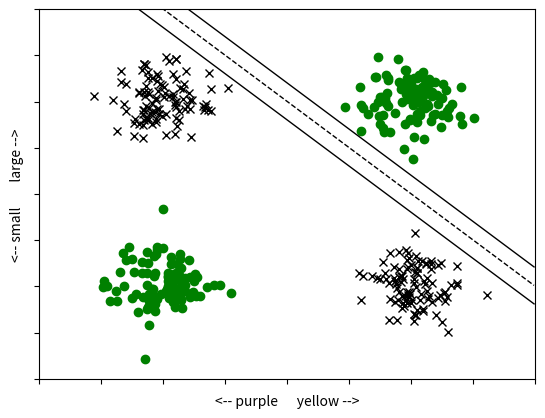
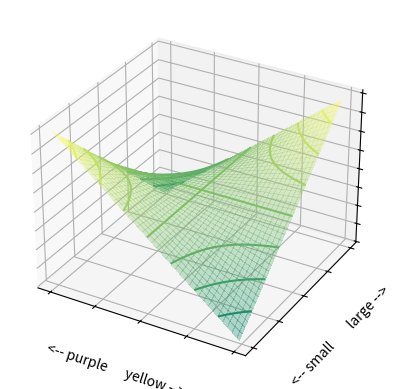

These figures' Python source, in order: (Note: this script raises an exception after producing the figures.)
"""
Examples in support of a tutorial on
How Support Vector Machines Work
In example 1, the goal is to decide whether a fruit is good to eat.
Fruit can be either small or large, yellow or purple.
There are four kinds of fruit.
1. Small yellow fruits are unripe plums, not good to eat.
2. Small purple fruits are ripe plums, good to eat.
3. Large yellow fruits are ripe peaches, good to eat.
4. Large purple fruits are rotten peaches, not good to eat.
In example 2, the goal is to decide whether a fruit is good to eat,
based only on the color.
Fruit can be either green, yellow, orange, purple and black.
1. Green fruit is an unripe peach, not good to eat.
2. Yellow fruit is an ripe peach, good to eat.
3. Orange fruit is an unripe plum, not good to eat.
4. Purple fruit is a ripe plum, good to eat.
5. Black fruit is a rotten peach, not good to eat.
"""

import numpy as np
from matplotlib import cm
import matplotlib.pyplot as plt
from mpl_toolkits.mplot3d import Axes3D

# Generate example 1 data. 
n_points = 100
scale = .2
loc = 1.
x_large_yellow = np.random.normal(loc=loc, scale=scale, size=n_points) 
y_large_yellow = np.random.normal(loc=loc, scale=scale, size=n_points) 
x_small_yellow = np.random.normal(loc=loc, scale=scale, size=n_points) 
y_small_yellow = np.random.normal(loc=-loc, scale=scale, size=n_points) 
x_large_purple = np.random.normal(loc=-loc, scale=scale, size=n_points) 
y_large_purple = np.random.normal(loc=loc, scale=scale, size=n_points) 
x_small_purple = np.random.normal(loc=-loc, scale=scale, size=n_points) 
y_small_purple = np.random.normal(loc=-loc, scale=scale, size=n_points) 

# Show example 1.
fig = plt.figure(1)
ax = fig.add_subplot(111)
plt.plot(x_large_yellow, y_large_yellow, c='green', marker='o', linestyle='None')
plt.plot(x_small_purple, y_small_purple, c='green', marker='o', linestyle='None')
plt.plot(x_large_purple, y_large_purple, c='black', marker='x', linestyle='None')
plt.plot(x_small_yellow, y_small_yellow, c='black', marker='x', linestyle='None')
ax.set_xlabel('<-- purple      yellow -->')
ax.set_ylabel('<-- small        large -->')
ax.set_yticklabels([])
ax.set_xticklabels([])
ax.axis([-2., 2., -2., 2.])

# Plot a poor discriminator for example 1.
x = np.arange(-2., 2., .01)
margin = .2
plt.plot(
    x, 1 - x,
    color='black',
    linestyle='dashed',
    linewidth=1.,
)
plt.plot(
    x, 1 - x + margin,
    color='black',
    linewidth=1.,
)
plt.plot(
    x, 1 - x - margin,
    color='black',
    linewidth=1.,
)

fig = plt.figure(3)
ax = fig.add_subplot(111, projection='3d')

# Plot example 1 on a hyperbolic surface.
x = np.arange(-2, 2, 0.05)
y = np.arange(-2, 2, 0.05)
x, y = np.meshgrid(x, y)
hyp = x * y
zmin = -2.
zmax = 2.
ax.plot_surface(
    x, y, hyp,
    cmap=cm.summer,
    alpha=.3,
    linewidth=0,
    antialiased=False,
)
ax.contour(
    x, y, hyp,
    cmap=cm.summer,
)
ax.set_xlabel('<-- purple      yellow -->')
ax.set_ylabel('<-- small        large -->')
ax.set_zticklabels([])
ax.set_yticklabels([])
ax.set_xticklabels([])
ax.axis([-2., 2., -2., 2.])
ax.set_zlim([zmin, zmax])

z_large_yellow = x_large_yellow * y_large_yellow
z_small_yellow = x_small_yellow * y_small_yellow
z_large_purple = x_large_purple * y_large_purple
z_small_purple = x_small_purple * y_small_purple

ax.scatter(x_large_yellow, y_large_yellow, z_large_yellow, c='green', marker='o')
ax.scatter(x_small_purple, y_small_purple, z_small_purple, c='green', marker='o')
ax.scatter(x_large_purple, y_large_purple, z_large_purple, c='black', marker='x')
ax.scatter(x_small_yellow, y_small_yellow, z_small_yellow, c='black', marker='x')

# Plot a good planar discriminator.
plane = 0. * x
ax.plot_surface(
    x, y, plane,
    alpha=.3,
    linewidth=0,
    antialiased=False,
)

# Plot other surfaces that can be used for transformations.

# A quadratic surface.
fig = plt.figure(4)
ax = fig.add_subplot(111, projection='3d')

quadratic = x**2 * y**2
ax.plot_surface(
    x, y, quadratic,
    cmap=cm.summer,
    alpha=.3,
    linewidth=0,
    antialiased=False,
)
ax.contour(x, y, quadratic, cmap=cm.summer)
ax.set_zticklabels([])
ax.set_yticklabels([])
ax.set_xticklabels([])
ax.axis([-2., 2., -2., 2.])
ax.set_zlim([0, 4.])

fig = plt.figure(5)
ax = fig.add_subplot(111, projection='3d')

# A rippled surface.
ripple = np.cos((x**2 + y**2)**.5)**2
ax.plot_surface(
    x, y, ripple,
    cmap=cm.summer,
    alpha=.3,
    linewidth=0,
    antialiased=False,
)
ax.contour(x, y, ripple, cmap=cm.summer)
ax.set_zticklabels([])
ax.set_yticklabels([])
ax.set_xticklabels([])
ax.axis([-2., 2., -2., 2.])
ax.set_zlim([0., 1.])

# A peaked surface.
fig = plt.figure(6)
ax = fig.add_subplot(111, projection='3d')
peaked = np.cos(2 * x) * np.sin(3 * y)
ax.plot_surface(
    x, y, peaked,
    cmap=cm.summer,
    alpha=.3,
    linewidth=0,
    antialiased=False,
)
ax.contour(x, y, peaked, cmap=cm.summer)
ax.set_zticklabels([])
ax.set_yticklabels([])
ax.set_xticklabels([])
ax.axis([-2., 2., -2., 2.])
ax.set_zlim([-1., 1.])

# Example 2.
# Illustrate higher dimensional transformations.
# Generate the data. 
n_points = 5
scale = .1
x_green = np.random.normal(loc=-2., scale=scale, size=n_points) 
y_green = np.zeros(n_points)
z_green = np.zeros(n_points)
x_yellow = np.random.normal(loc=-1.4, scale=scale, size=n_points) 
y_yellow = np.zeros(n_points)
z_yellow = np.zeros(n_points)
x_orange = np.random.normal(loc=0., scale=scale, size=n_points) 
y_orange = np.zeros(n_points)
z_orange = np.zeros(n_points)
x_purple = np.random.normal(loc=1.4, scale=scale, size=n_points) 
y_purple = np.zeros(n_points)
z_purple = np.zeros(n_points)
x_black = np.random.normal(loc=2., scale=scale, size=n_points) 
y_black = np.zeros(n_points)
z_black = np.zeros(n_points)

# Show five types of fruit on a line,
# based on whether or not it is good to eat.
fig = plt.figure(7)
ax = fig.add_subplot(111, projection='3d')
x_line = np.arange(-2.1, 2.1, .01)
y_line = np.zeros(x_line.size)
z_line = np.zeros(x_line.size)
ax.plot(x_line, y_line, zs=z_line, color='black')
markersize = 40.
ax.scatter(
    x_green, y_green, zs=z_green,
    c='black',
    marker='x',
    s=markersize,
)
ax.scatter(
    x_yellow, y_yellow, zs=z_yellow,
    c='green',
    marker='o',
    s=markersize,
)
ax.scatter(
    x_orange, y_orange, zs=z_orange,
    c='black',
    marker='x',
    s=markersize,
)
ax.scatter(
    x_purple, y_purple, zs=z_purple,
    c='green',
    marker='o',
    s=markersize,
)
ax.scatter(
    x_black, y_black, zs=z_black,
    c='black',
    marker='x',
    s=markersize,
)

ax.set_xlabel('<-- green, yellow, orange, purple, black -->')
ax.set_zticklabels([])
ax.set_yticklabels([])
ax.set_xticklabels([])
ax.axis([-3., 3., -3., 3.])
ax.set_zlim([-3., 3.])

# Transform the data to two dimensions.
shift = 2.2
y_green = x_green**2  - shift
y_yellow = x_yellow**2 - shift
y_orange = x_orange**2 - shift
y_purple = x_purple**2 - shift
y_black = x_black**2 - shift
fig = plt.figure(8)
ax = fig.add_subplot(111, projection='3d')
y_line = x_line**2 - shift
ax.plot(x_line, y_line, zs=z_line, color='black')
ax.scatter(
    x_green, y_green, zs=z_green,
    c='black',
    marker='x',
    s=markersize,
)
ax.scatter(
    x_yellow, y_yellow, zs=z_yellow,
    c='green',
    marker='o',
    s=markersize,
)
ax.scatter(
    x_orange, y_orange, zs=z_orange,
    c='black',
    marker='x',
    s=markersize,
)
ax.scatter(
    x_purple, y_purple, zs=z_purple,
    c='green',
    marker='o',
    s=markersize,
)
ax.scatter(
    x_black, y_black, zs=z_black,
    c='black',
    marker='x',
    s=markersize,
)

ax.set_xlabel('<-- green, yellow, orange, purple, black -->')
ax.set_zticklabels([])
ax.set_yticklabels([])
ax.set_xticklabels([])
ax.axis([-3., 3., -3., 3.])
ax.set_zlim([-3., 3.])

# Transform the data to three dimensions.
z_green = y_green**2  - shift
z_yellow = y_yellow**2 - shift
z_orange = y_orange**2 - shift
z_purple = y_purple**2 - shift
z_black = y_black**2 - shift
fig = plt.figure(9)
ax = fig.add_subplot(111, projection='3d')
z_line = y_line**2 - shift
ax.plot(x_line, y_line, zs=z_line, color='black')
ax.scatter(
    x_green, y_green, zs=z_green,
    c='black',
    marker='x',
    s=markersize,
)
ax.scatter(
    x_yellow, y_yellow, zs=z_yellow,
    c='green',
    marker='o',
    s=markersize,
)
ax.scatter(
    x_orange, y_orange, zs=z_orange,
    c='black',
    marker='x',
    s=markersize,
)
ax.scatter(
    x_purple, y_purple, zs=z_purple,
    c='green',
    marker='o',
    s=markersize,
)
ax.scatter(
    x_black, y_black, zs=z_black,
    c='black',
    marker='x',
    s=markersize,
)

# Optionally, show the resulting quadratic surface.
show_surface = True
if show_surface:
    x = np.arange(-2.5, 2.5, 0.05)
    y = np.arange(-2.5, 2.5, 0.05)
    x, y = np.meshgrid(x, y)
    dual_quad = y**2 - shift
    ax.plot_surface(
        x, y, dual_quad,
        cmap=cm.summer,
        alpha=.3,
        linewidth=0,
        antialiased=False,
    )

# Optionally, show a good planar discriminator.
show_discriminator = False
if show_discriminator:
    plane = 0. * x
    ax.plot_surface(
        x, y, plane,
        alpha=.3,
        linewidth=0,
        antialiased=False,
    )

ax.set_xlabel('<-- green, yellow, orange, purple, black -->')
ax.set_zticklabels([])
ax.set_yticklabels([])
ax.set_xticklabels([])
ax.axis([-3., 3., -3., 3.])
ax.set_zlim([-4., 4.])

plt.show()
